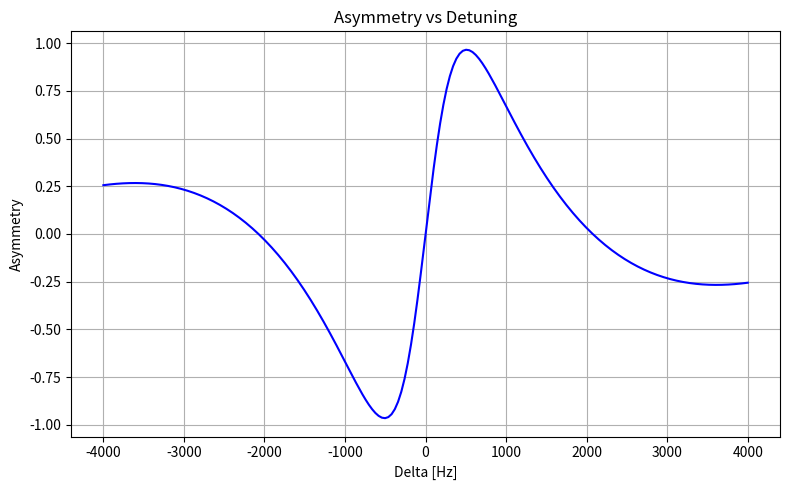

The script that saved this image:
import numpy as np
from typing import Callable, Tuple, Sequence

"""
Weak-force E-reversal optimization utilities
============================================
Core model (user-specified physics):
    c_plus(C) = A + B*C
where A and B are complex constants determined by your configuration.

In this cleaned version, A and B are computed **only** from the five physical inputs:
    W (weak matrix element), Delta (detuning), T (interaction time), d (dipole matrix element), tau (sech width).

Definitions used:
    A(W,Δ,T)   = (2 W / Δ) * sin(Δ T / 2) * exp(-i Δ T / 2)   [Δ→0 limit: A ≈ W T]
    B(Δ,τ,d)   = d * (π τ) / cosh(π Δ τ / 2)

Key functions:
  - c_plus(C, A, B)
  - S(C, A, B) : |c_plus|^2
  - asymmetry(C, A, B)
  - snr_objective(C, A, B, epsilon)
  - AB_from_params(W, Delta, T, d, tau) -> (A,B)
  - c_plus_from_params(C, W, Delta, T, d, tau)
  - objective_from_params(C, W, Delta, T, d, tau, epsilon)
  - sample_C_boundary_from_rings(...) -> boundary of feasible C
  - optimize_C_from_rings(A, B, ...)
"""

# ---------- Core algebra ----------

def c_plus(C: complex, A: complex, B: complex) -> complex:
    """Return c_plus(C) = A + B*C."""
    return A + B*C

def S(C: complex, A: complex, B: complex) -> float:
    """Return S(C) = |c_plus(C)|^2."""
    val = c_plus(C, A, B)
    return float(np.abs(val)**2)

def delta_S(C: complex, A: complex, B: complex) -> float:
    """Return ΔS = S(C) - S(-C) = 4 * Re(A * conj(B) * conj(C))."""
    return float(4.0 * np.real(A * np.conj(B) * np.conj(C)))

def sigma_S(C: complex, A: complex, B: complex) -> float:
    """Return ΣS = S(C) + S(-C) = 2*(|A|^2 + |B|^2*|C|^2)."""
    return float(2.0 * (np.abs(A)**2 + (np.abs(B)**2) * (np.abs(C)**2)))

def asymmetry(C: complex, A: complex, B: complex, eps: float = 0.0) -> float:
    """
    Return asymmetry = ΔS / (ΣS + eps).
    By default eps=0; you can include a small additive stabilizer if desired.
    """
    sig = sigma_S(C, A, B) + float(eps)
    if sig == 0.0:
        return 0.0
    return delta_S(C, A, B) / sig

def snr_objective(C: complex, A: complex, B: complex, epsilon: float = 0.0) -> float:
    """
    SNR-like objective (statistically principled for Poisson + additive tech noise):
        |ΔS| / sqrt(ΣS + epsilon^2)
    epsilon is an additive (count-like) technical noise floor (per measurement).
    """
    num = abs(delta_S(C, A, B))
    den = np.sqrt(sigma_S(C, A, B) + float(epsilon)**2)
    # den = abs(sigma_S(C, A, B))
    if den == 0.0:
        return 0.0
    return float(num / den)

# ---------- Optimization over a boundary ----------

def optimize_over_boundary(
    boundary: Sequence[complex],
    objective_fn: Callable[[complex], float]
) -> Tuple[complex, float]:
    """
    Given a sequence of complex boundary points (polygon/curve), evaluate objective_fn(C)
    and return the best point and its objective value.
    """
    best_C = None
    best_val = -np.inf
    for C in boundary:
        val = float(objective_fn(C))
        if val > best_val:
            best_val = val
            best_C = C
    return best_C, best_val

# ---------- Geometry of feasible C from ring voltages ----------

def _extreme_C_in_direction(theta: float, w: np.ndarray, Vmax: float) -> complex:
    """
    For a given direction angle theta (unit phasor u=e^{i theta}),
    compute the extreme point of C = sum E_i w_i with E_i in [-Vmax, Vmax]
    by bang-bang choice:
       E_i = Vmax * sign( Re( e^{-i theta} * w_i ) )
    This realizes the support function / extreme point of the zonotope.
    """
    u_star = np.exp(-1j * theta)
    proj = np.real(u_star * w)   # projection of each w_i onto direction theta
    E = Vmax * np.sign(proj)     # bang-bang
    return complex(np.sum(E * w))

def sample_C_boundary_from_rings(
    N: int,
    T_f1: float,
    Vmax: float,
    d: float,
    v: float,
    Delta: float,
    num_angles: int = 720
) -> np.ndarray:
    """
    Approximate the feasible boundary of C in the complex plane for an array of N rings,
    each with voltage E_i in [-Vmax, Vmax], spaced by distance d along a beam with velocity v.

    Model:
        t_i = (i-1) * d / v
        w_i = exp(-i * Delta * t_i)
        C = sum_i E_i * w_i ,  E_i in [-Vmax, Vmax]

    The feasible set is a zonotope. We sample its boundary by sweeping direction theta
    and taking the extreme point in that direction (bang-bang construction).

    Returns
    -------
    boundary : np.ndarray of shape (num_angles,)
        Complex points approximating the boundary in CCW order.
    """
    t = (np.arange(N)) * (d / v) + T_f1
    w = np.exp(-1j * Delta * t)  # complex weights
    thetas = np.linspace(0.0, 2.0 * np.pi, num_angles, endpoint=False)
    boundary = np.array([_extreme_C_in_direction(th, w, Vmax) for th in thetas], dtype=np.complex128)
    return boundary

# ---------- Convenience wrapper for optimizing over ring-derived boundary ----------

def optimize_C_from_rings(
    T_f1: float,
    A: complex,
    B: complex,
    N: int,
    Vmax: float,
    d: float,
    v: float,
    Delta: float,
    epsilon: float = 0.0,
    num_angles: int = 720,
    objective: str = "snr"
) -> Tuple[complex, float, np.ndarray]:
    """
    Build the C-feasible boundary from ring parameters and optimize the chosen objective.

    objective: "snr" or "asym"
    Returns: (C_opt, obj_val, boundary_points)
    """
    boundary = sample_C_boundary_from_rings(N, T_f1, Vmax, d, v, Delta, num_angles=num_angles)

    if objective == "snr":
        def obj(C):
            return snr_objective(C, A, B, epsilon)
    elif objective == "asym":
        def obj(C):
            return abs(asymmetry(C, A, B))  # maximize magnitude of asymmetry
    else:
        raise ValueError("objective must be 'snr' or 'asym'")

    C_opt, val = optimize_over_boundary(boundary, obj)
    return C_opt, val, boundary

# ---------- Physics helpers: build A and B from (W, Delta, T, d, tau) ----------

def AB_from_params(W: float, Delta: float, T: float, d: float, tau: float) -> Tuple[complex, complex]:
    """
    Build (A,B) from physical parameters using standard perturbative formulas.

    Parameters
    ----------
    W : float
        Weak matrix element magnitude (use sign via complex phase if needed).
    Delta : float
        Detuning (angular frequency units, rad/s).
    T : float
        Total interaction time window for the weak-only evolution (s).
    d : float
        Dipole matrix element (units such that d*E is a Rabi frequency).
    tau : float
        sech pulse width parameter for each gap (s).

    Returns
    -------
    A, B : complex
    """
    # A term: weak-only off-resonant evolution over duration T
    # A = (2 W / Δ) * sin(Δ T / 2) * exp(-i Δ T / 2)
    if Delta == 0.0:
        # Use the Δ→0 limit: A ≈ W T (since sin(x)/x → 1 and the exponential → 1)
        A = W * T
    else:
        A = (2.0 * W / Delta) * np.sin(0.5 * Delta * T) * np.exp(-1j * 0.5 * Delta * T)

    # B term: envelope from sech(t/τ) Fourier transform (real & positive)
    # B = -i * d * π τ / cosh(π Δ τ / 2)
    B = -1j * d * np.pi * tau / np.cosh(0.5 * np.pi * Delta * tau) 
    return A, B

def c_plus_from_params(C: complex, W: float, Delta: float, T: float, d: float, tau: float) -> complex:
    """Convenience: compute c_plus given C and (W,Δ,T,d,τ) using AB_from_params."""
    A, B = AB_from_params(W, Delta, T, d, tau)
    return c_plus(C, A, B)

def objective_from_params(C: complex, W: float, Delta: float, T: float, d: float, tau: float, epsilon: float = 0.0) -> float:
    """SNR-like objective using AB_from_params."""
    A, B = AB_from_params(W, Delta, T, d, tau)
    return snr_objective(C, A, B, epsilon=epsilon)

# ---------- Example usage ----------
if __name__ == "__main__":
    # Physical parameters (EDIT with your experiment)
    W = 2 * np.pi * 5         # rad/s (weak amplitude)
    T = 87.4 * 1e-6        # s (interaction time)
    d = -33.6 * 2 * np.pi        # dipole matrix element (arb. so that d*E is Rabi freq)
    v = 600           # m/s (beam speed, for ring spacing)
    gap = 7.6 * 1e-3    # m sech width sigma in meters
    tau = gap/v         # s (sech width in seconds)

    import matplotlib.pyplot as plt

    # Loop over Delta values and compute asymmetry for each
    Delta_values = np.linspace(-4000, 4000, 200) * 2 * np.pi
    asym_values = []
    for Delta in Delta_values:
        A, B = AB_from_params(W, Delta, T, d, tau)
        N = 31
        voltages = np.array([
                -0.0,   # 1
                0.05,    # 2
                -0.1,    # 3
                0.2,    # 4
                -0.25,    # 5
                0.4,    # 6
                -0.5,    # 7
                0.70,    # 8
                -0.7,    # 9
                0.5,    # 10
                -0.2,    # 11
                0.75,    # 12
                1,    # 13
                -1.75,    # 14
                -1.25,    # 15
                -2.8,    # 16
                -2.8,    # 17
                -1.25,    # 18
                -1.75,    # 19
                1,    # 20
                0.75,    # 21
                -0.2,    # 22
                0.5,    # 23
                -0.7,    # 24
                0.70,    # 25
                -0.50,    # 26
                0.4,    # 27
                -0.25,    # 28
                0.20,    # 29
                -0.10,    # 30
                0.05     # 31
                ])
        dV = np.diff(voltages, prepend=0.0)
        t = np.arange(N) * 183.2e-3 / 30 / v
        C = np.sum(dV * np.exp(-1j * Delta * t))
        asym_values.append(asymmetry(C, A, B))

    # Plot asymmetry vs Delta
    plt.figure(figsize=(8, 5))
    plt.plot(Delta_values / (2*np.pi), asym_values, 'b-')
    plt.xlabel("Delta [Hz]")
    plt.ylabel("Asymmetry")
    plt.title("Asymmetry vs Detuning")
    plt.grid(True)
    plt.tight_layout()
    plt.show()
